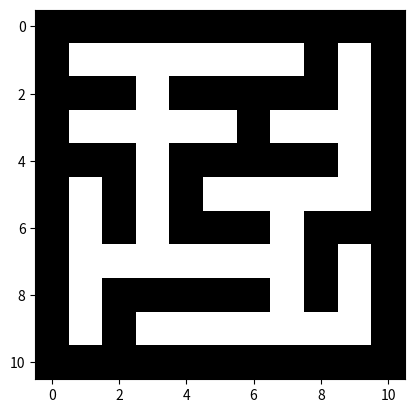

Source code (Python):
#!/usr/bin/env python3
# -*- coding: utf-8 -*-
"""
Created on Wed Jan 25 14:47:16 2023

[redacted]
"""

"""
LABYRINTHE:
    ENSEMBLE DE CASES AVEC DES ESPACES et des MURS
    DES CASES SONT REMPLIS PAR LES MURS
    IL NE FAUT PAS DE CYCLE SINON CA SORT PAS
    LABYRINTHE : ON TOURNE TOUJOURS A DROITE
    
    MATRICE OU LISTE[LISTE]
    EXEMPLE : [[1,1,1,1,1],[1,0,0,0,1],[1,1,1,0,1],[1,0,0,0,1],[1,1,1,1,1]]
    
    SI Y A N PIECES, FAUT CASSER N-1 MURS
    METTRE DES CHIFFRES, COMMENCER DU PLUS ELEVE, CASSER LE MUR ET DONNER A
    L'ESPACE LIBÉRÉ LE CHIFFRE DU PLUS PETIT
    
    LOCALISER LES MURS EN 0
    LOCALISER LES PIÈCES EN CHIFFRES CROISSANTS

DÉBUT D'ALGO
    1) Créér une liste de listes avec des murs partout(0) et des numéros de pièces.
    
"""

import random 
import matplotlib.pyplot as plt

def init(N):
    L= [[] for k in range(N)]
    case = 1
    for i in range(N):
        for j in range(N):
            if(i%2!=0 and j%2!=0):
                L[i].append(case)
                case=case+1
            else:
                L[i].append(0)
    return L

L1 = init(11)

plt.imshow(L1,cmap=plt.get_cmap('gray'),interpolation='None')
plt.show()

def findw(L):
    n = len(L)
    tpw = []
    for i in range(1,n-1):
        for j in range(1,n-1):
            if(i%2==1 and j%2==0 and L[i][j-1]!=L[i][j+1]):
               tpw.append((i,j,L[i][j-1],L[i][j+1]))
            if(i%2==0 and j%2==1 and L[i-1][j]!=L[i+1][j]):
               tpw.append((i,j,L[i-1][j],L[i+1][j]))
           
               
    return tpw

def breakawall(L):
    walls = findw(L)
    N = (((len(L)-1)//2)**2)-1
    for w in range(N):
        x,y,v1,v2 = random.choice(walls)
        L[x][y] = min(v1,v2)
        for i in range(len(L)):
            for j in range(len(L)):
                if L[i][j]== max(v1,v2):
                    L[i][j]=min(v1,v2)        
        walls = findw(L)
    return L
    
L2 = breakawall(L1)
#plt.imshow(L2,cmap=plt.get_cmap('gray'),interpolation='None')
#plt.show()
plt.imshow(L2,cmap=plt.get_cmap('gray'),interpolation='None')
plt.show()

#RAY CASTING 
#FAIRE LE LABYRINTHE EN 3D
            
    
